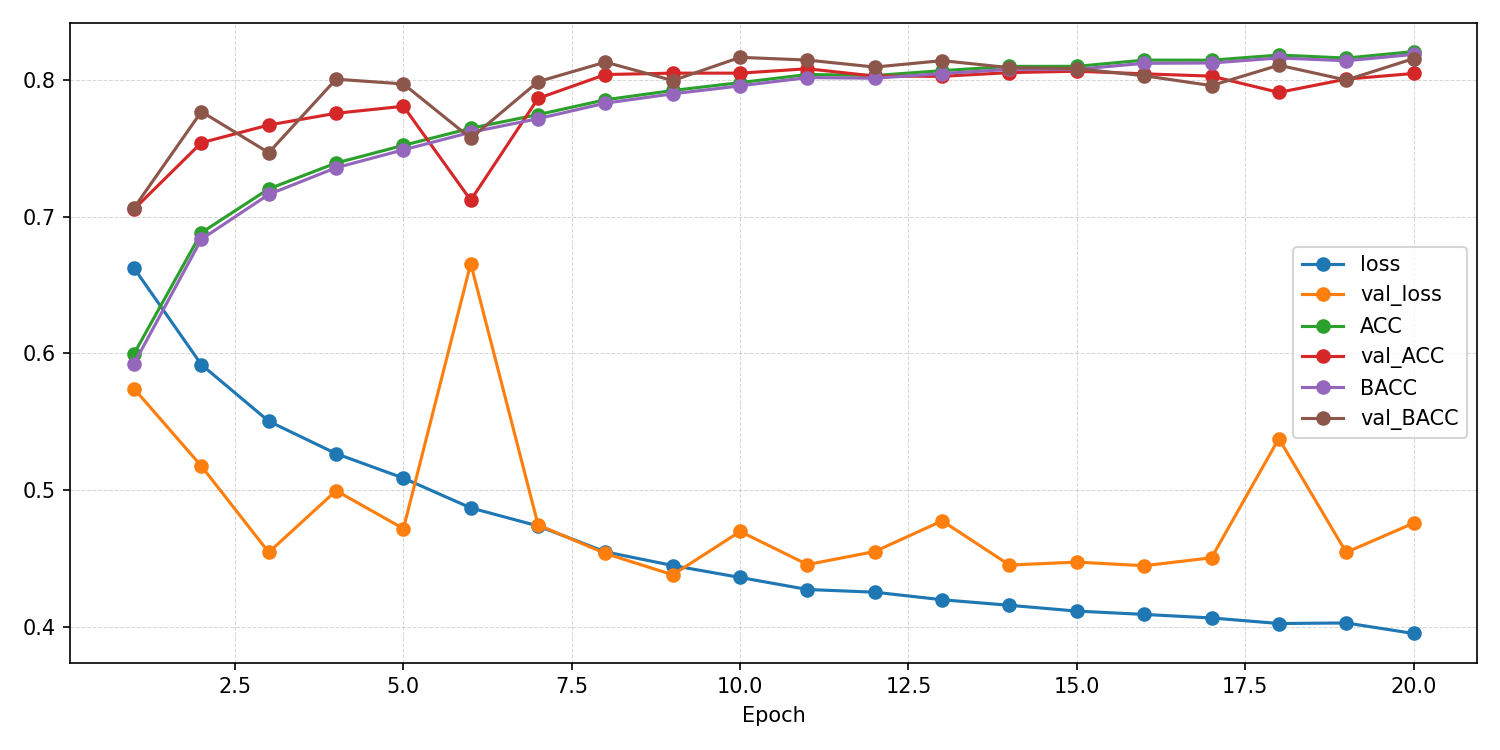

Source data for this figure (header and first rows):
epoch, ACC, AUROC, BACC, F1_macro, F1_weighted, KAPPA, loss, test_ACC, test_AUROC, test_BACC, test_F1_macro, test_F1_weighted, test_KAPPA, test_confusion_matrix, test_loss, val_ACC, val_AUROC, val_BACC, val_F1_macro, val_F1_weighted, val_KAPPA, val_confusion_matrix, val_loss
1, 0.5997, 0.6303, 0.5925, 0.5901, 0.594, 0.1871, 0.6623, , , , , , , , , 0.7055, 0.7824, 0.7064, 0.6989, 0.7085, 0.4006, [[2174  885]? [1412 3328]], 0.5741
2, 0.6882, 0.7415, 0.6835, 0.6838, 0.6861, 0.3696, 0.5917, , , , , , , , , 0.7541, 0.8453, 0.7768, 0.7531, 0.7564, 0.5177, [[2699  360]? [1558 3182]], 0.5174
3, 0.7203, 0.7867, 0.7162, 0.7169, 0.7188, 0.435, 0.5503, , , , , , , , , 0.767, 0.8609, 0.7468, 0.7508, 0.7645, 0.5025, [[1997 1062]? [ 755 3985]], 0.4544
4, 0.7392, 0.8098, 0.7358, 0.7365, 0.7382, 0.4738, 0.5266, , , , , , , , , 0.7756, 0.8692, 0.8006, 0.7749, 0.7776, 0.5609, [[2803  256]? [1494 3246]], 0.4995
5, 0.7521, 0.8252, 0.7489, 0.7497, 0.7512, 0.5, 0.5087, , , , , , , , , 0.7807, 0.8672, 0.7971, 0.7787, 0.7833, 0.5637, [[2670  389]? [1321 3419]], 0.4717
6, 0.7646, 0.8418, 0.7617, 0.7625, 0.7639, 0.5255, 0.4869, , , , , , , , , 0.712, 0.8663, 0.7573, 0.7114, 0.7084, 0.4601, [[2960   99]? [2147 2593]], 0.6656
7, 0.7746, 0.8515, 0.7717, 0.7726, 0.7739, 0.5456, 0.4736, , , , , , , , , 0.7865, 0.8641, 0.7987, 0.7836, 0.789, 0.5716, [[2617  442]? [1223 3517]], 0.4744
8, 0.7855, 0.8648, 0.783, 0.7838, 0.785, 0.5679, 0.4547, , , , , , , , , 0.8039, 0.8751, 0.813, 0.8004, 0.8061, 0.6036, [[2616  443]? [1086 3654]], 0.4535
9, 0.7923, 0.8712, 0.7898, 0.7906, 0.7918, 0.5816, 0.4447, , , , , , , , , 0.805, 0.8747, 0.7996, 0.7971, 0.8057, 0.5943, [[2369  690]? [ 831 3909]], 0.4379
10, 0.798, 0.8763, 0.7957, 0.7965, 0.7976, 0.5932, 0.436, , , , , , , , , 0.805, 0.8796, 0.8165, 0.802, 0.8072, 0.6075, [[2662  397]? [1124 3616]], 0.4697
11, 0.804, 0.8819, 0.8017, 0.8025, 0.8036, 0.6053, 0.4272, , , , , , , , , 0.8082, 0.881, 0.8145, 0.804, 0.8102, 0.6099, [[2582  477]? [1019 3721]], 0.4454
12, 0.8032, 0.883, 0.8012, 0.8019, 0.8029, 0.604, 0.4252, , , , , , , , , 0.8028, 0.8752, 0.8094, 0.7986, 0.8049, 0.5994, [[2570  489]? [1049 3691]], 0.455
13, 0.8068, 0.8861, 0.8046, 0.8054, 0.8064, 0.611, 0.4197, , , , , , , , , 0.8027, 0.8786, 0.8141, 0.7997, 0.805, 0.6028, [[2653  406]? [1133 3607]], 0.4774
14, 0.8099, 0.8883, 0.8078, 0.8085, 0.8095, 0.6172, 0.4156, , , , , , , , , 0.8054, 0.8799, 0.809, 0.8004, 0.8072, 0.6022, [[2526  533]? [ 985 3755]], 0.445
15, 0.81, 0.8911, 0.8078, 0.8086, 0.8096, 0.6173, 0.4114, , , , , , , , , 0.8064, 0.8743, 0.8083, 0.8009, 0.808, 0.6029, [[2500  559]? [ 951 3789]], 0.4472
16, 0.8145, 0.8921, 0.8122, 0.8131, 0.8141, 0.6264, 0.4089, , , , , , , , , 0.8045, 0.8744, 0.8031, 0.798, 0.8058, 0.5964, [[2437  622]? [ 903 3837]], 0.4446
17, 0.8145, 0.8937, 0.8124, 0.8131, 0.8141, 0.6265, 0.4063, , , , , , , , , 0.8028, 0.8748, 0.7959, 0.7943, 0.8033, 0.5886, [[2336  723]? [ 815 3925]], 0.4504
18, 0.8182, 0.8959, 0.8161, 0.8169, 0.8179, 0.634, 0.4023, , , , , , , , , 0.7909, 0.8766, 0.8108, 0.7894, 0.7932, 0.5863, [[2763  296]? [1335 3405]], 0.5376
19, 0.816, 0.8958, 0.814, 0.8147, 0.8157, 0.6296, 0.4027, , , , , , , , , 0.8006, 0.8732, 0.7999, 0.7943, 0.8021, 0.5892, [[2437  622]? [ 933 3807]], 0.4543
20, 0.8207, 0.8999, 0.8187, 0.8195, 0.8204, 0.6391, 0.395, 0.7509, 0.8242, 0.7517, 0.7506, 0.7504, 0.5025, [[2866  715]? [1098 2599]], 0.5508, 0.8047, 0.8739, 0.8156, 0.8016, 0.807, 0.6064, [[2649  410]? [1113 3627]], 0.4757
